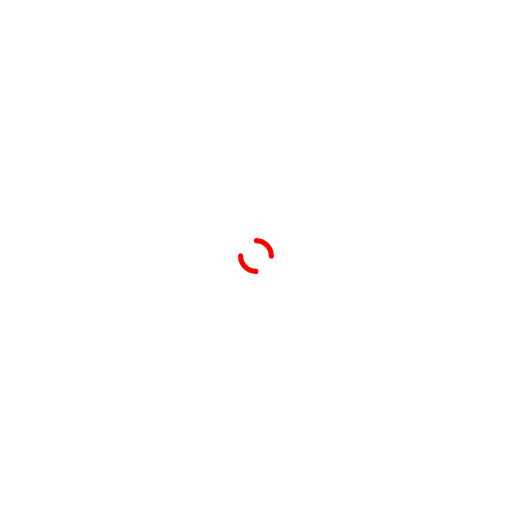
t = 0.00 s
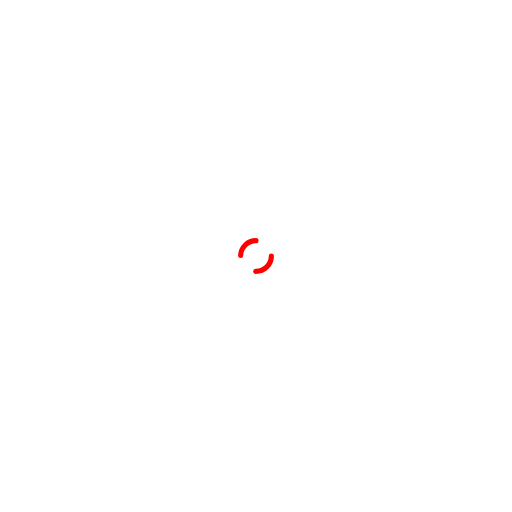
t = 0.25 s
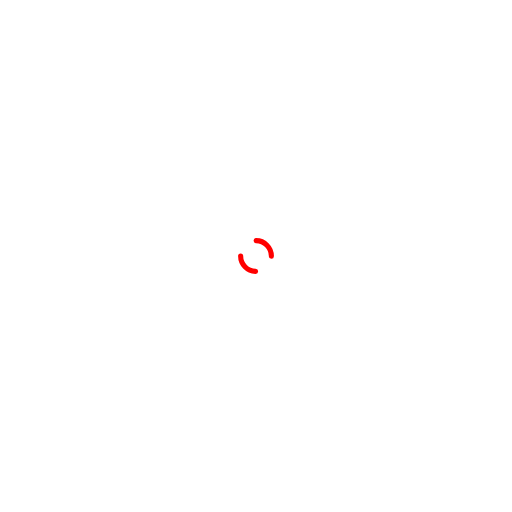
t = 0.50 s
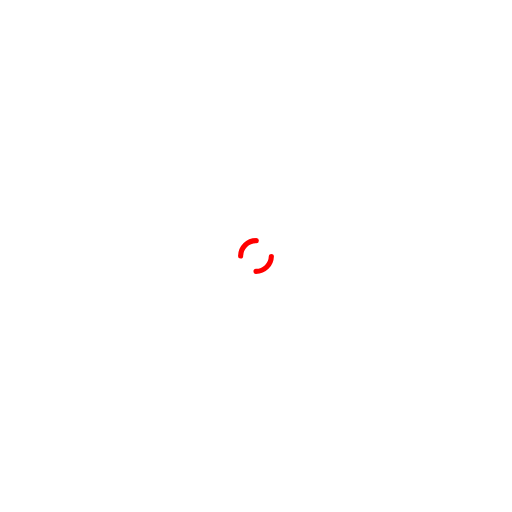
t = 0.75 s

The animated SVG that drew these frames (rendered in a browser with its animation timeline set to each time). Animation: 2 SMIL elements (animateTransform=2); one cycle of 1.00 s, repeats indefinitely.

<?xml version="1.0" encoding="utf-8"?>
<svg xmlns="http://www.w3.org/2000/svg" xmlns:xlink="http://www.w3.org/1999/xlink" style="margin: auto; background: none; display: block; shape-rendering: auto;" width="200px" height="200px" viewBox="0 0 100 100" preserveAspectRatio="xMidYMid">
<circle cx="50" cy="50" r="5" stroke-width="1" stroke="#ffffff" stroke-dasharray="7.853981633974483 7.853981633974483" fill="none" stroke-linecap="round">
  <animateTransform attributeName="transform" type="rotate" dur="1s" repeatCount="indefinite" keyTimes="0;1" values="0 50 50;360 50 50"></animateTransform>
</circle>
<circle cx="50" cy="50" r="3" stroke-width="1" stroke="#ff0000" stroke-dasharray="4.71238898038469 4.71238898038469" stroke-dashoffset="4.71238898038469" fill="none" stroke-linecap="round">
  <animateTransform attributeName="transform" type="rotate" dur="1s" repeatCount="indefinite" keyTimes="0;1" values="0 50 50;-360 50 50"></animateTransform>
</circle>
<!-- [ldio] generated by https://loading.io/ --></svg>
